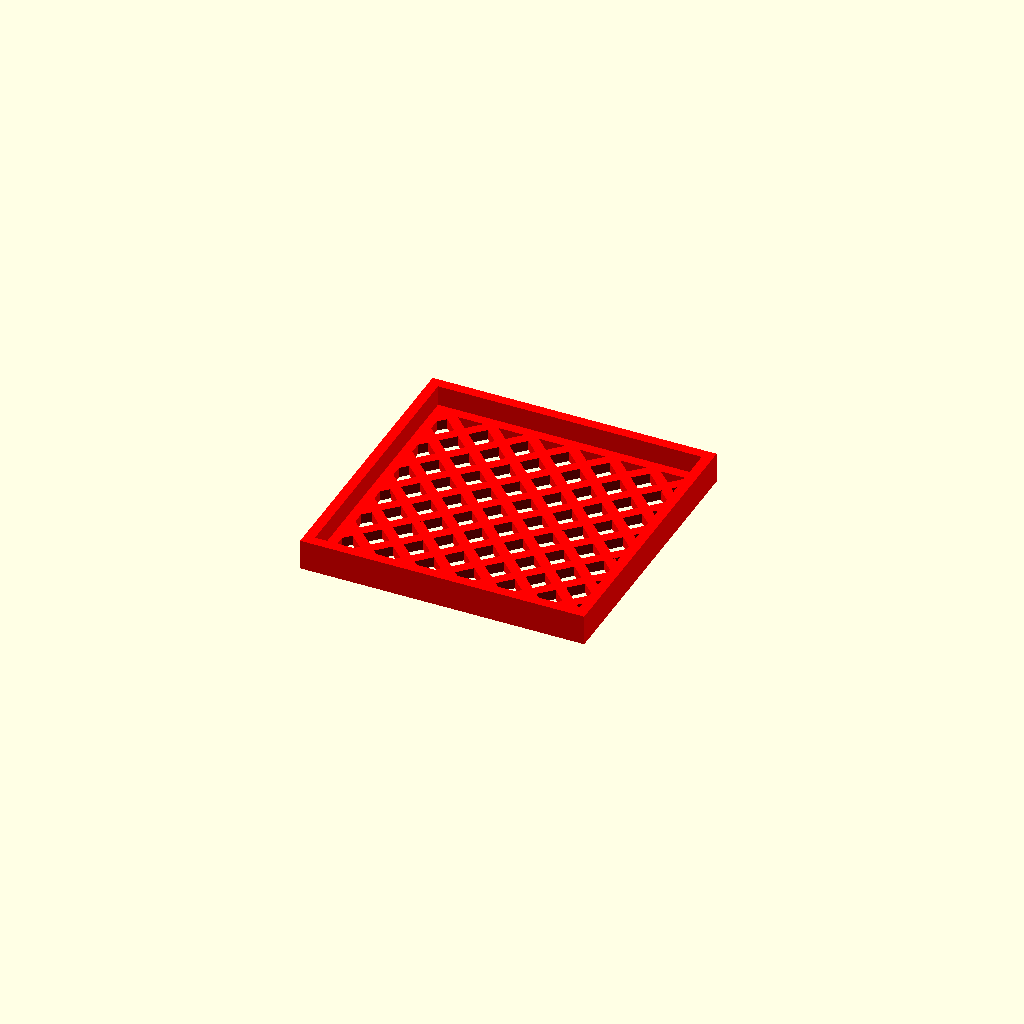
Cell 1: the model at its default parameters.
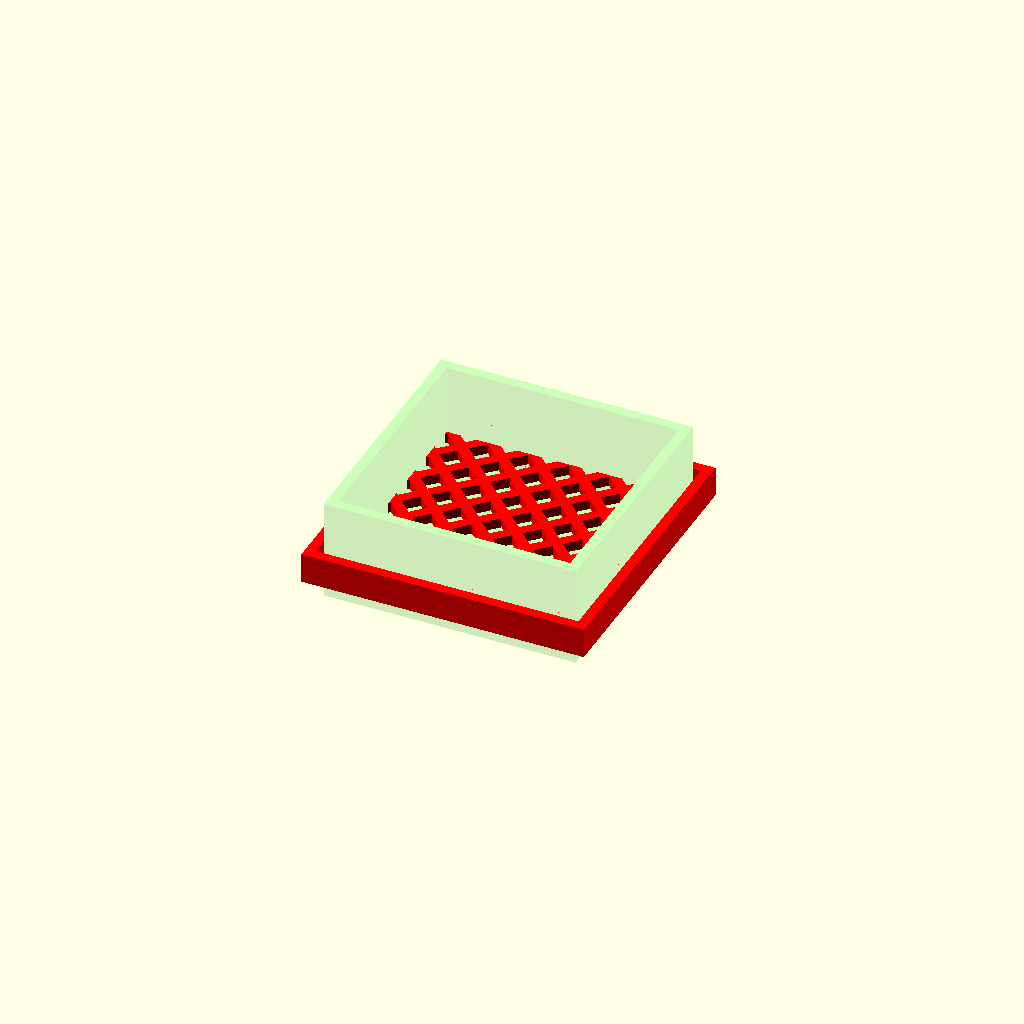
Cell 2: the same model with render_box = true.
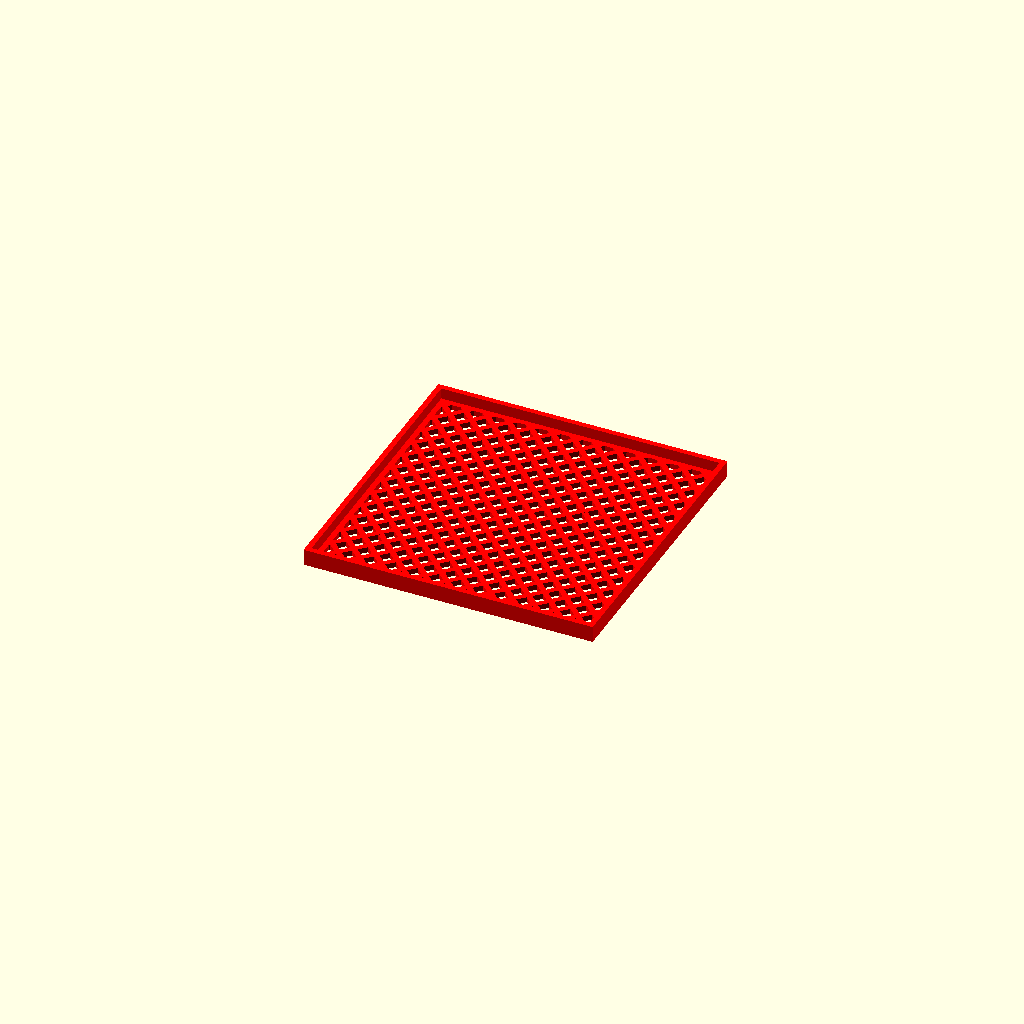
Cell 3: the same model with size = 50.
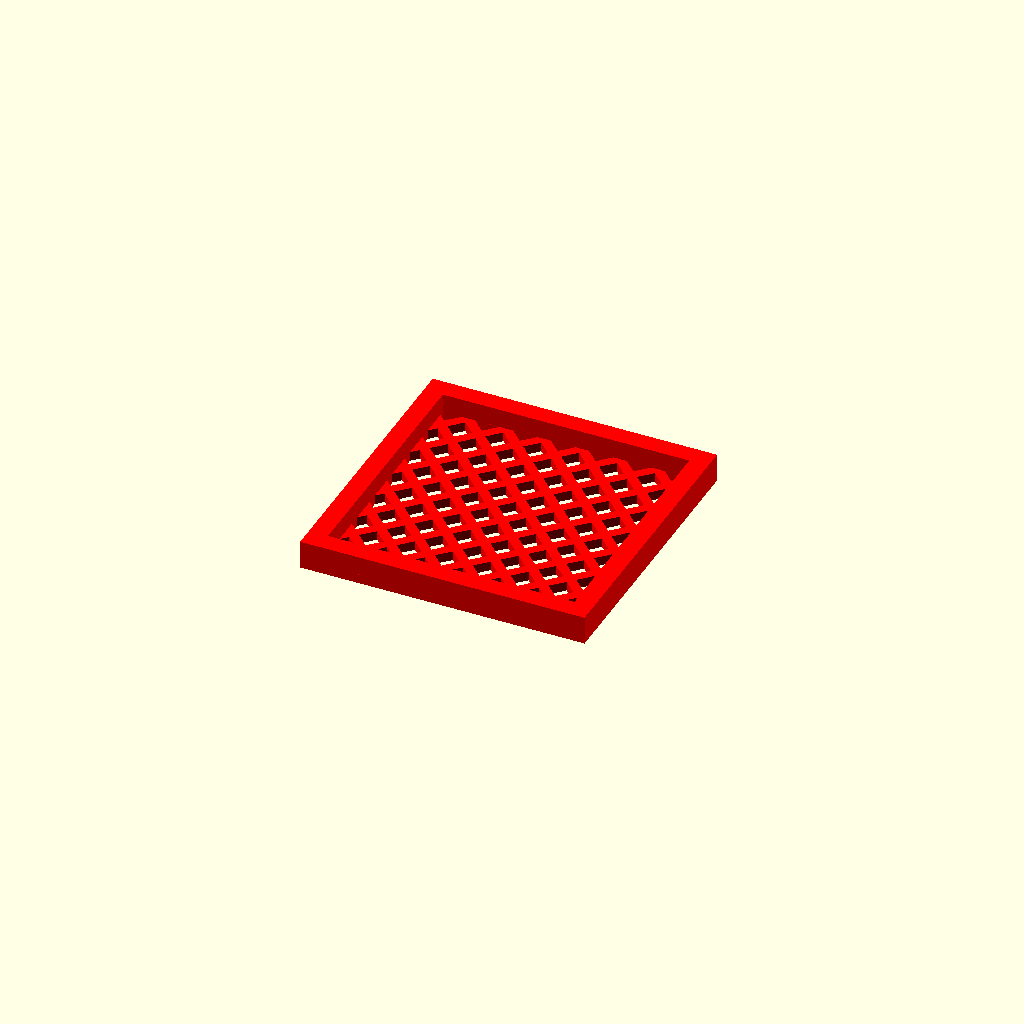
Cell 4: the same model with wall = 2.
All cells are drawn from the same view direction (rotation 55°, 0°, 25°, orthographic, colour scheme Cornfield), but the view is re-fitted for each cell, so position and scale can differ between cells as well as the parameter.
OpenSCAD source file mechanical/pressure_sensor_enclosure.scad:
// --- Parameters (Adjust these to fit your needs) ---
size = 25;           // Total width/length of the box
height = 10;         // Total height of the box
wall = 1;            // Wall thickness
hole_w = 10;         // Width of the rectangular cutout
hole_h = 5;         // Height of the rectangular cutout
lid_thick = 3;       // Thickness of the flat plate/lid

$fn = 64;            // Smoothness for any rounded edges (if added)

// --- Rendering Controls ---
render_box = false;
render_lid = true;

color([0, 1, 0, 0.2]) {
// 1. The Main Box
if (render_box) {
    difference() {
        // Outer shell
        cube([size, size, height]);

        // Inner cavity (subtracting a smaller cube from the top)
        translate([wall, wall, wall])
            cube([size - 2*wall, size - 2*wall, height]);

        // Rectangular hole in the bottom face
        // Positioned roughly like the image (offset to one side)
        translate([(size - hole_w)/2, wall + 6, -1])
            cube([hole_w, hole_h, wall + 2]);
    }
}
}

lid_tolerance = .5;
lid_size = size + 2*wall + 2*lid_tolerance;
lid_height = 3;

color([1, 0, 0]) {
    translate([-(wall+lid_tolerance), -(wall+lid_tolerance), -lid_height+5]) {

        if (render_lid) {
            union() {
                crosshatch(
                    size=[lid_size, lid_size, 1],
                    outer_wall_width = 2,
                    line_thickness = 1,
                    line_spacing = 4
                );
                difference() {
                    cube([lid_size, lid_size, lid_height]);

                    translate([wall, wall, -lid_height])
                        cube([lid_size - 2*wall, lid_size - 2*wall, lid_height*2.5]);
                }
            }
        }
    }
}


// Create the crosshatch pattern as a cutout
module crosshatch(size, outer_wall_width, line_thickness, line_spacing) {
    hatch_angle1 = 45;
    hatch_angle2 = -45;
    hyp = sqrt(size[0]^2 + size[1]^2);
    union() {
        difference() {
            cube(size);
            translate([outer_wall_width, outer_wall_width, -size[2]/2])
                cube([size[0] - 2*outer_wall_width, size[1] - 2*outer_wall_width, size[2]*2]);
        }
        intersection() {
            cube(size);
            union() {
                // First set of parallel lines
                for (i = [0:line_spacing:size[1]*size[0]*2]) {
                    translate([i, 0, 0])
                    rotate([0, 0, hatch_angle1])
                    cube([line_thickness, hyp, size[2]]);
                }
                // Second set of parallel lines
                for (i = [-size[0]*size[1]:line_spacing:size[0]*size[1]]) {
                    translate([i, 0, 0])
                    rotate([0, 0, hatch_angle2])
                    cube([line_thickness, hyp, size[2]]); // Thin cube to act as a line
                }
            }
        }
    }
}
Parameter table extracted from the source (name, type, default, range or options):
size: number, default 25
height: number, default 10
wall: number, default 1
hole_w: number, default 10
hole_h: number, default 5
lid_thick: number, default 3
render_box: bool, default false
render_lid: bool, default true
lid_tolerance: number, default 0.5
lid_height: number, default 3
